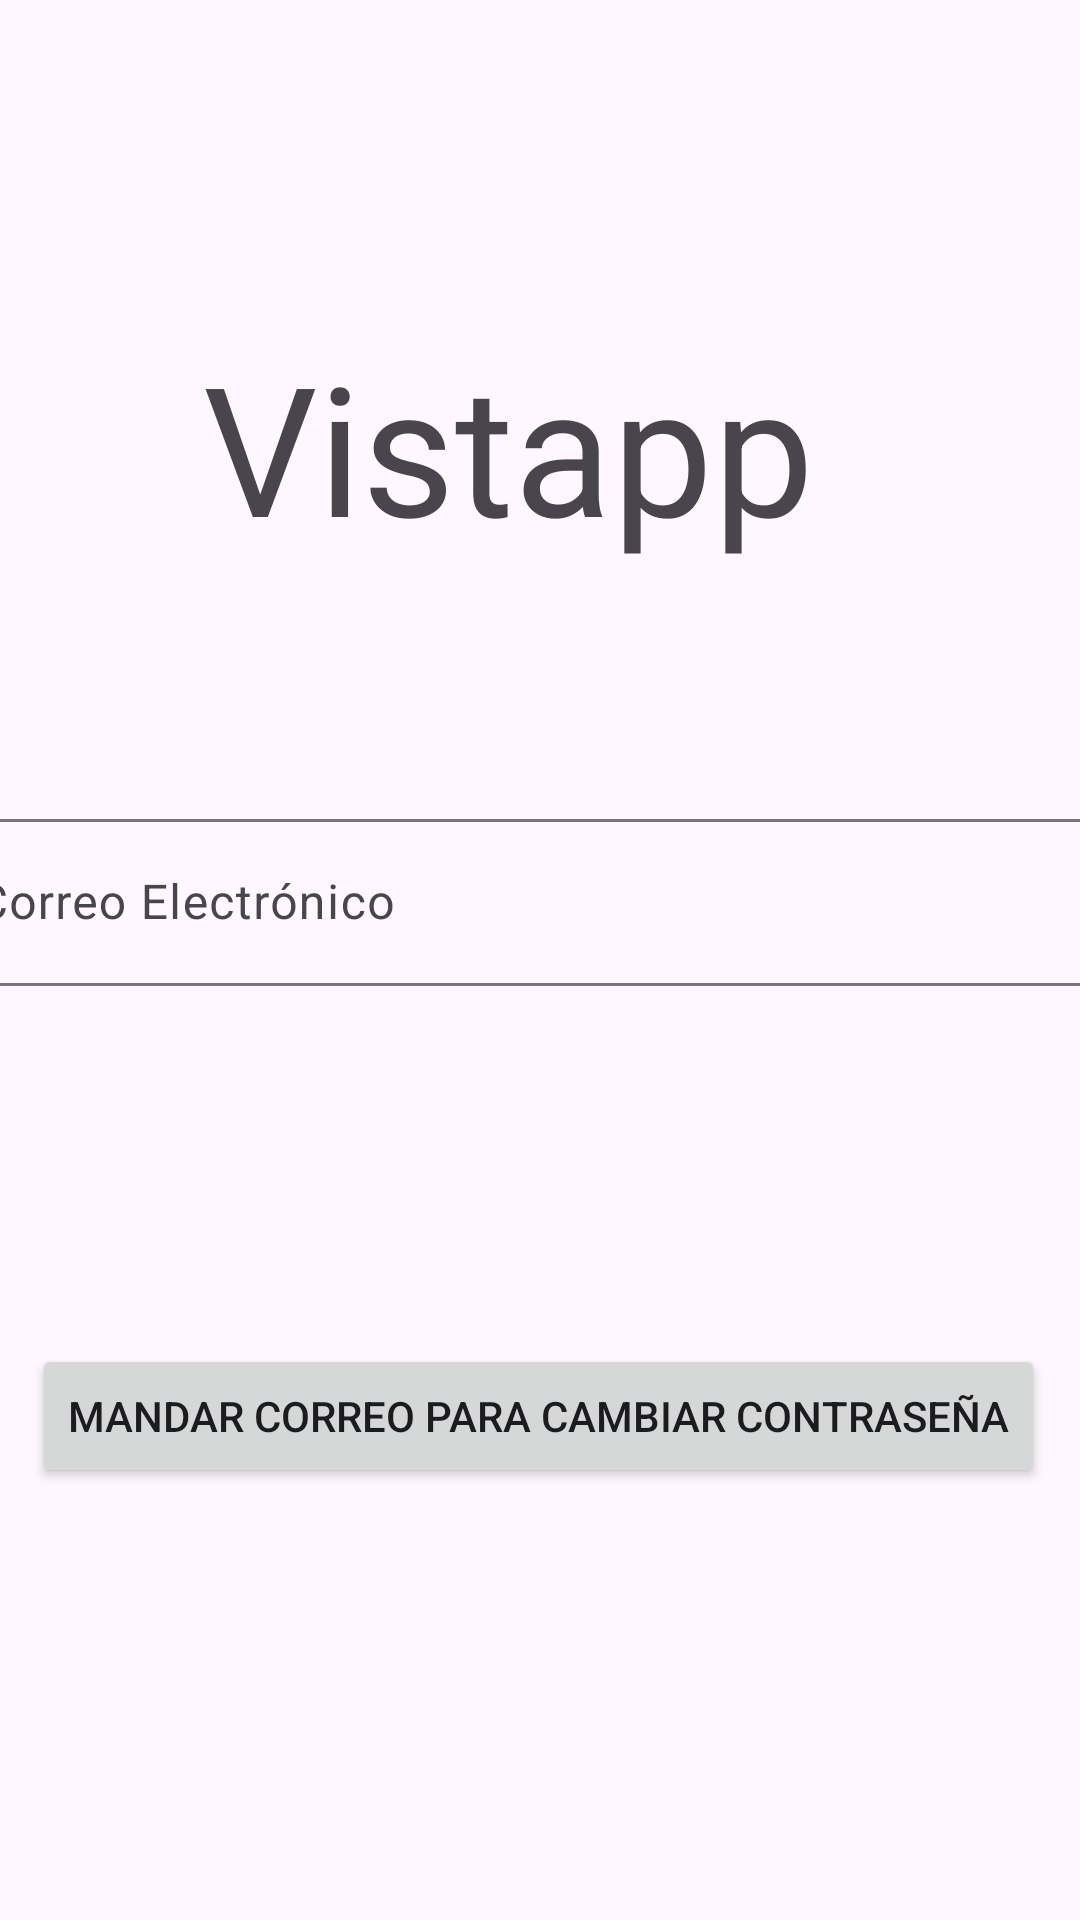

Produce the Android XML layout that renders to this screen, including the resource entries it uses.
<!-- AndroidManifest.xml: application theme Theme.Tarea_1__PMyDM -->
<!-- res/layout/fragment_fourth_.xml -->
<?xml version="1.0" encoding="utf-8"?>
<androidx.constraintlayout.widget.ConstraintLayout xmlns:android="http://schemas.android.com/apk/res/android"
    xmlns:app="http://schemas.android.com/apk/res-auto"
    xmlns:tools="http://schemas.android.com/tools"
    android:layout_width="match_parent"
    android:layout_height="match_parent"
    tools:context=".Fourth_Fragment">

    <ImageView
        android:id="@+id/imageView_fgpassw_logo"
        android:layout_width="105dp"
        android:layout_height="95dp"
        android:layout_marginStart="153dp"
        android:layout_marginEnd="153dp"
        android:layout_marginBottom="27dp"
        android:contentDescription="@string/logo"
        app:layout_constraintBottom_toTopOf="@+id/text_fgpassw_vistapp"
        app:layout_constraintEnd_toEndOf="parent"
        app:layout_constraintStart_toStartOf="parent"
        app:layout_constraintTop_toTopOf="parent"
        app:srcCompat="@drawable/apparel_24px" />

    <TextView
        android:id="@+id/text_fgpassw_vistapp"
        android:layout_width="224dp"
        android:layout_height="92dp"
        android:layout_marginStart="93dp"
        android:layout_marginTop="27dp"
        android:layout_marginEnd="94dp"
        android:layout_marginBottom="480dp"
        android:text="@string/vistapp"
        android:textSize="60sp"
        app:layout_constraintBottom_toBottomOf="parent"
        app:layout_constraintEnd_toEndOf="parent"
        app:layout_constraintStart_toStartOf="parent"
        app:layout_constraintTop_toBottomOf="@+id/imageView_fgpassw_logo"
        tools:ignore="TextSizeCheck" />

    <com.google.android.material.textfield.TextInputLayout
        android:id="@+id/text_fgpassw_correo"
        android:layout_width="409dp"
        android:layout_height="wrap_content"
        android:layout_marginStart="1dp"
        android:layout_marginTop="89dp"
        android:layout_marginEnd="1dp"
        android:layout_marginBottom="333dp"
        app:layout_constraintBottom_toBottomOf="parent"
        app:layout_constraintEnd_toEndOf="parent"
        app:layout_constraintStart_toStartOf="parent"
        app:layout_constraintTop_toBottomOf="@+id/text_fgpassw_vistapp">

        <com.google.android.material.textfield.TextInputEditText
            android:id="@+id/textedit_fgpassw_correo"
            android:layout_width="match_parent"
            android:layout_height="wrap_content"
            android:hint="@string/correo_electronico" />
    </com.google.android.material.textfield.TextInputLayout>

    <Button
        android:id="@+id/btn_fgpassw_validacion"
        android:layout_width="wrap_content"
        android:layout_height="wrap_content"
        android:layout_marginStart="53dp"
        android:layout_marginTop="130dp"
        android:layout_marginEnd="54dp"
        android:layout_marginBottom="155dp"
        android:text="@string/mandar_correo_para_cambiar_contrase_a"
        app:layout_constraintBottom_toBottomOf="parent"
        app:layout_constraintEnd_toEndOf="parent"
        app:layout_constraintStart_toStartOf="parent"
        app:layout_constraintTop_toBottomOf="@+id/text_fgpassw_correo" />

</androidx.constraintlayout.widget.ConstraintLayout>
<!-- resources referenced by this layout -->
<resources>
  <string name="correo_electronico">Correo Electrónico</string>
  <string name="logo">Logo</string>
  <string name="mandar_correo_para_cambiar_contrase_a">Mandar correo para cambiar contraseña</string>
  <string name="vistapp">Vistapp</string>
  <style name="Theme.Tarea_1__PMyDM" parent="Base.Theme.Tarea_1__PMyDM" />
  <style name="Base.Theme.Tarea_1__PMyDM" parent="Theme.Material3.DayNight.NoActionBar">
          
          
      </style>
</resources>
